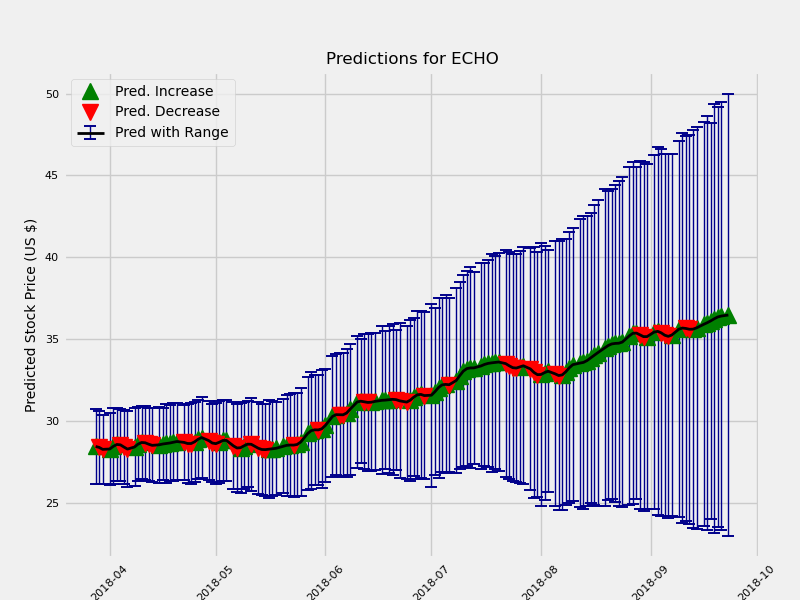

The table this chart was drawn from, first rows:
	Date	estimate	change	upper	lower
1	2018-03-28	28.43	0.08564	29.59	27.28
2	2018-03-29	28.37	-0.05602	29.49	27.24
3	2018-03-30	28.25	-0.1196	29.34	27.22
5	2018-04-01	28.27	0.02311	29.35	27.14
6	2018-04-02	28.43	0.1606	29.64	27.33
7	2018-04-03	28.55	0.1154	29.7	27.47
8	2018-04-04	28.53	-0.0218	29.65	27.45
9	2018-04-05	28.39	-0.1345	29.52	27.27
10	2018-04-06	28.27	-0.1263	29.4	27.08
12	2018-04-08	28.4	0.1276	29.61	27.25
13	2018-04-09	28.57	0.1747	29.72	27.47
14	2018-04-10	28.67	0.1019	29.8	27.58
15	2018-04-11	28.65	-0.01686	29.76	27.5
16	2018-04-12	28.57	-0.08741	29.69	27.46
17	2018-04-13	28.5	-0.07145	29.66	27.4
19	2018-04-15	28.53	0.03546	29.7	27.37
20	2018-04-16	28.58	0.04711	29.75	27.54
21	2018-04-17	28.61	0.03156	29.78	27.33
22	2018-04-18	28.64	0.03087	29.87	27.57
23	2018-04-19	28.69	0.04618	29.87	27.5
24	2018-04-20	28.73	0.04403	29.93	27.57
26	2018-04-22	28.68	-0.05438	29.85	27.58
27	2018-04-23	28.61	-0.06759	29.85	27.45
28	2018-04-24	28.61	-0.001323	29.81	27.36
29	2018-04-25	28.71	0.1037	29.92	27.5
30	2018-04-26	28.87	0.1584	30.09	27.67
31	2018-04-27	28.97	0.1018	30.22	27.75
33	2018-04-29	28.79	-0.1858	30.05	27.63
34	2018-04-30	28.64	-0.1485	29.87	27.46
35	2018-05-01	28.6	-0.03614	29.85	27.38
36	2018-05-02	28.69	0.08606	29.98	27.47
37	2018-05-03	28.79	0.107	30.06	27.61
38	2018-05-04	28.8	0.003464	30.1	27.62
40	2018-05-06	28.46	-0.337	29.79	27.13
41	2018-05-07	28.34	-0.1259	29.77	27.09
42	2018-05-08	28.35	0.0181	29.82	27.07
43	2018-05-09	28.47	0.117	29.82	27.17
44	2018-05-10	28.57	0.09922	29.95	27.32
45	2018-05-11	28.56	-0.007272	30.05	27.22
47	2018-05-13	28.32	-0.2407	29.77	26.96
48	2018-05-14	28.24	-0.07818	29.63	26.86
49	2018-05-15	28.24	-0.00789	29.68	26.87
50	2018-05-16	28.26	0.02681	29.82	26.83
51	2018-05-17	28.29	0.02577	29.75	26.85
52	2018-05-18	28.31	0.02527	29.78	26.94
54	2018-05-20	28.43	0.1187	29.89	27.02
55	2018-05-21	28.5	0.06324	30.14	27.06
56	2018-05-22	28.52	0.02154	30.21	27.09
57	2018-05-23	28.51	-0.005175	30.25	27.08
58	2018-05-24	28.55	0.03744	30.17	27.01
59	2018-05-25	28.7	0.1479	30.45	27.16
61	2018-05-27	29.22	0.5243	31.05	27.6
62	2018-05-28	29.4	0.1764	31.33	27.78
63	2018-05-29	29.45	0.04785	31.19	27.84
64	2018-05-30	29.44	-0.004657	31.18	27.81
65	2018-05-31	29.51	0.06862	31.47	27.85
66	2018-06-01	29.72	0.2083	31.67	28.2
68	2018-06-03	30.26	0.5445	32.21	28.5
69	2018-06-04	30.37	0.1112	32.39	28.7
70	2018-06-05	30.37	-0.005741	32.42	28.67
... 94 more rows
